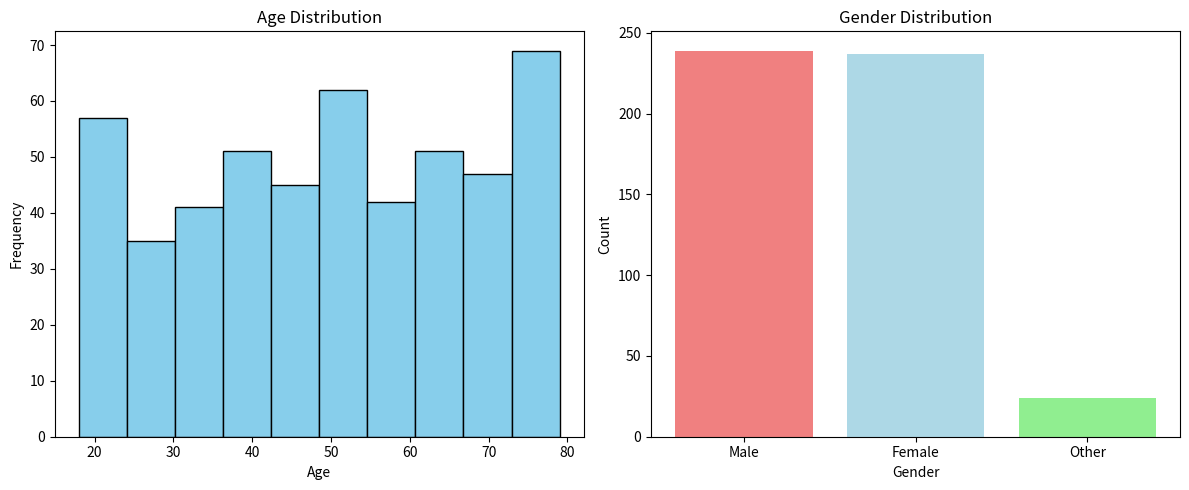

Source code (Python):
import matplotlib.pyplot as plt
import numpy as np
import pandas as pd

# Generate sample data
np.random.seed(42)
ages = np.random.randint(18, 80, size=500)  # Generate 500 random ages between 18 and 80
genders = np.random.choice(['Male', 'Female', 'Other'], size=500, p=[0.48, 0.48, 0.04])  # Gender distribution

# Create a DataFrame
data = pd.DataFrame({'Age': ages, 'Gender': genders})

# Create a figure with two subplots
fig, ax = plt.subplots(1, 2, figsize=(12, 5))

# Histogram for age distribution
ax[0].hist(data['Age'], bins=10, color='skyblue', edgecolor='black')
ax[0].set_title('Age Distribution')
ax[0].set_xlabel('Age')
ax[0].set_ylabel('Frequency')

# Bar chart for gender distribution
gender_counts = data['Gender'].value_counts()
ax[1].bar(gender_counts.index, gender_counts.values, color=['lightcoral', 'lightblue', 'lightgreen'])
ax[1].set_title('Gender Distribution')
ax[1].set_xlabel('Gender')
ax[1].set_ylabel('Count')

# Display the plots
plt.tight_layout()
plt.show()